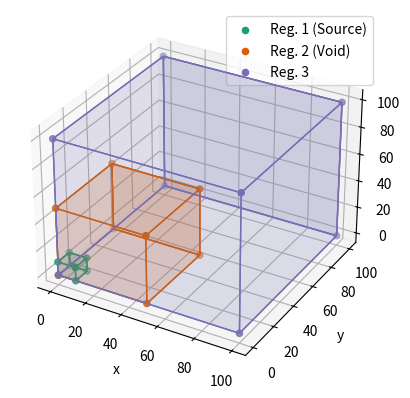

Here is the Python script that generated this plot:
import numpy as np
from mpl_toolkits.mplot3d import Axes3D
from mpl_toolkits.mplot3d.art3d import Poly3DCollection, Line3DCollection
import matplotlib.pyplot as plt

def get_cube_points(l):
    return np.array([[0., 0., 0.],
                     [l, 0., 0.],
                     [l, l, 0.],
                     [0., l, 0.],
                     [0., 0., l],
                     [l, 0., l],
                     [l, l, l],
                     [0., l, l]])

def plot_p1():
    fig = plt.figure()
    ax = fig.add_subplot(111, projection='3d')
    colors = ['#1b9e77','#d95f02','#7570b3']
    labels = ["Reg. 1 (Source)", "Reg. 2 (Void)", "Reg. 3"]
    for i, length in enumerate([10., 50., 100.]):
        # Plot points
        points = get_cube_points(length)
        ax.scatter3D(points[:, 0], points[:, 1], points[:, 2],
                     color=colors[i],
                     label=labels[i])
        
        # Plot sides
        verts = [[points[0],points[1],points[2],points[3]],
                 [points[4],points[5],points[6],points[7]], 
                 [points[0],points[1],points[5],points[4]], 
                 [points[2],points[3],points[7],points[6]], 
                 [points[1],points[2],points[6],points[5]],
                 [points[4],points[7],points[3],points[0]], 
                 [points[2],points[3],points[7],points[6]]]
        collection = Poly3DCollection(verts, 
                                      linewidths=1,
                                      edgecolors=colors[i],
                                      alpha=.1)
        #collection.set_label(length)
        collection.set_facecolor(colors[i])
        ax.add_collection3d(collection)
    ax.set_xlabel('x')
    ax.set_ylabel('y')
    ax.set_zlabel('z')
    ax.legend()
    plt.savefig("kobayashi_p1_problem.pdf",
                bbox_inches='tight')
    # plt.show()
    plt.close()
    
if __name__ == '__main__':
    plot_p1()
